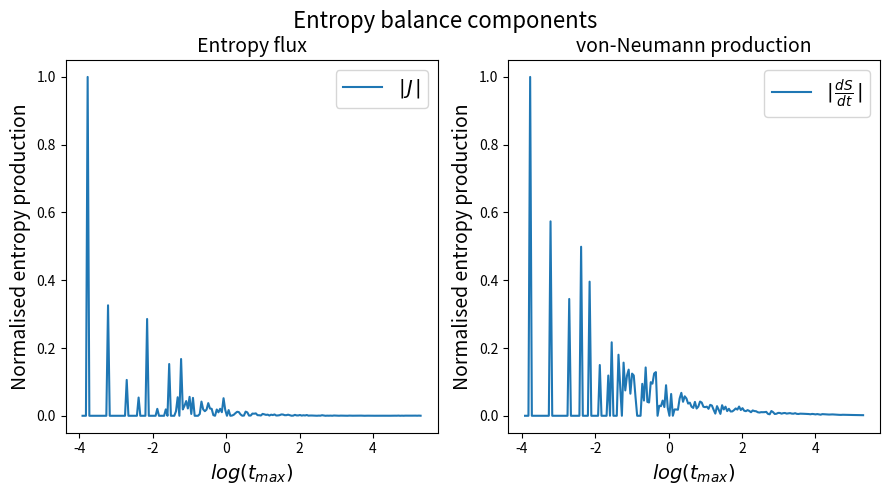

The matplotlib source for this figure:
regime = [0.02
,0.0209474
,0.0219397
,0.022979
,0.0240676
,0.0252077
,0.0264018
,0.0276524
,0.0289624
,0.0303343
,0.0317713
,0.0332763
,0.0348527
,0.0365037
,0.0382329
,0.040044
,0.0419409
,0.0439277
,0.0460086
,0.0481881
,0.0504708
,0.0528616
,0.0553657
,0.0579885
,0.0607354
,0.0636125
,0.0666259
,0.069782
,0.0730877
,0.0765499
,0.0801761
,0.0839741
,0.0879521
,0.0921184
,0.0964822
,0.101053
,0.10584
,0.110853
,0.116105
,0.121604
,0.127365
,0.133398
,0.139718
,0.146336
,0.153268
,0.160529
,0.168133
,0.176098
,0.18444
,0.193177
,0.202328
,0.211912
,0.22195
,0.232464
,0.243477
,0.25501
,0.26709
,0.279743
,0.292994
,0.306874
,0.321411
,0.336636
,0.352583
,0.369285
,0.386778
,0.4051
,0.42429
,0.444389
,0.46544
,0.487489
,0.510582
,0.534768
,0.560101
,0.586633
,0.614423
,0.643528
,0.674013
,0.705941
,0.739383
,0.774408
,0.811092
,0.849514
,0.889757
,0.931905
,0.97605
,1.02229
,1.07071
,1.12143
,1.17456
,1.2302
,1.28847
,1.34951
,1.41344
,1.48039
,1.55052
,1.62397
,1.7009
,1.78147
,1.86586
,1.95425
,2.04682
,2.14378
,2.24534
,2.3517
,2.4631
,2.57978
,2.70199
,2.82998
,2.96404
,3.10445
,3.25151
,3.40554
,3.56686
,3.73583
,3.9128
,4.09815
,4.29228
,4.49561
,4.70857
,4.93162
,5.16524
,5.40992
,5.66619
,5.9346
,6.21573
,6.51018
,6.81857
,7.14157
,7.47987
,7.8342
,8.20532
,8.59401
,9.00112
,9.42751
,9.8741
,10.3418
,10.8317
,11.3449
,11.8823
,12.4451
,13.0347
,13.6521
,14.2989
,14.9762
,15.6856
,16.4287
,17.2069
,18.022
,18.8758
,19.7699
,20.7064
,21.6873
,22.7147
,23.7907
,24.9177
,26.098
,27.3343
,28.6292
,29.9854
,31.4058
,32.8935
,34.4517
,36.0837
,37.793
,39.5833
,41.4584
,43.4224
,45.4793
,47.6337
,49.8902
,52.2535
,54.7288
,57.3214
,60.0367
,62.8807
,65.8594
,68.9792
,72.2469
,75.6693
,79.2538
,83.0081
,86.9403
,91.0587
,95.3722
,99.8901
,104.622
,109.578
,114.769
,120.206
,125.9
,131.864
,138.11
,144.653
,151.505
,158.682
,166.199
,174.072
,182.318
,190.954
,200]

J = [0.0
,0.0
,0.0
,-19.14695031575249
,0.0
,0.0
,0.0
,0.0
,0.0
,0.0
,0.0
,0.0
,0.0
,0.0
,0.0
,-6.242973474849554
,0.0
,0.0
,0.0
,0.0
,0.0
,0.0
,0.0
,0.0
,0.0
,0.0
,-2.0265055851825777
,0.0
,0.0
,0.0
,0.0
,0.0
,0.0
,-1.0305342115758054
,0.0
,0.0
,0.0
,0.0
,5.469852888825981
,0.0
,0.0
,0.0
,0.0
,0.0
,0.3922989871441019
,0.0
,0.0
,0.0
,0.0
,-0.36268077688696326
,0.0
,-2.92562203090759
,0.0
,0.0
,0.0
,-0.2545942939739283
,-1.0482877612211299
,0.0
,3.208434964687091
,-0.3585432969900842
,-0.5595828557568767
,0.832564971843452
,-0.4112852475278774
,1.0699872417862697
,0.10356090703116805
,-1.0120164091009913
,0.0
,0.0
,0.0
,-0.10243234219657466
,-0.8029302883326228
,-0.364309755693219
,0.25899790374855436
,-0.3494372399151419
,-0.7154073870378564
,-0.41118587760135183
,0.3934534174039441
,0.03688064143562467
,0.0
,0.35516302221343743
,0.19733997554688912
,0.3946265423082126
,-0.20228911534533697
,-0.9924864956554293
,0.3278894753166122
,0.0
,-0.3220824991719887
,0.0
,-0.01301882314835327
,-0.05693915509325494
,0.1475037926386154
,0.22627361006422297
,-0.20801793474629776
,0.07766554861530592
,-0.0033271349206812906
,-0.011336709445001335
,0.2353091130241972
,0.19093895822701956
,0.010705852132767492
,0.013305521600515478
,-0.12453986156188511
,0.11669171569852294
,-0.1358154987726065
,0.034315622243834484
,-0.030224214411974183
,-0.015466427964448352
,-0.10545022709155052
,0.08141404763176734
,0.05064107480135521
,0.0644906194249901
,-0.013666928903099
,0.06203265184271441
,0.03927230493875188
,-0.07593095930479796
,-0.015399923173956831
,-0.019511103084970585
,0.035002861248378196
,0.07467340957353305
,0.07066939302838889
,0.033434349922881725
,-0.03472293941842666
,0.06198271188844102
,-0.032579838877376116
,0.0034774585878470377
,-0.00852129873781623
,-0.052123499357915895
,-0.021146660237197266
,0.018971468123636436
,-0.04404631557849058
,0.01035068149905921
,0.029290202698618935
,0.01704133779664536
,-0.042625205910472974
,-0.006823070818443751
,0.014242332785913804
,-0.014801220533590708
,0.009075160203685918
,-0.008590636285391707
,0.0017602128923693613
,0.009732232583226351
,0.005437076711630311
,-0.031395668537835694
,-0.014703370376533157
,0.00010601906877563737
,-0.0073668418161690835
,0.0037054860441671006
,0.00896788114738781
,-0.0015235735266164764
,-0.01551895926549874
,-0.01089464312510047
,-0.005004119443488286
,-0.002165475193656327
,0.009046434835054793
,0.006250015163069191
,0.001576247828308611
,0.006878835392898269
,-0.0013610605659012372
,0.009576065857423734
,0.004047812194557879
,0.003916800882212786
,0.005411065752179655
,-0.009608785102735433
,-0.005691335920723455
,0.0047161562249642104
,-0.0085434017928159
,0.004298946722982635
,-0.0008617846116485497
,0.00451268231881919
,-0.005119338531205408
,-0.003204211070099286
,0.006260470381922766
,0.0054191812240475265
,0.0016366227315922819
,-0.003156498824438682
,0.008057097692676289
,6.261965232843007e-05
,-0.0028176259876060246
,0.00152582991006272
,0.002428707253346724
,0.004865286930456269
,0.0014111005349148656
,0.002015469235359977
,0.004278515311920812
,0.00781213452286647
,0.0055432791998437075
,0.004260519667788837
,0.01026939141387903
,0.0010820247740101958
,0.006533400027782145
,0.0016393193142877369
,0.0072910056538084324
,0.0041902813496650215
,0.006798172058846291
,0.004942551033087992
,0.006278641847008015
,0.007602063929779981
,0.008045045914200667
,0.0038796712526128515
,0.009903851172557173
,0.00374280259073107]

S = [-1.4543179786173859e-12
,-1.3567870108975129e-12
,-1.2752010760955737e-12
,1.8269797105790337
,-1.2362424472868223e-12
,-1.1142491105031142e-12
,-1.072261454408416e-12
,-1.0117643959305495e-12
,-9.621331577635332e-13
,-9.333355410489829e-13
,-8.945698838681811e-13
,-8.340867992795144e-13
,-8.090764945866586e-13
,-7.907435556900177e-13
,-7.724179791533461e-13
,1.0483057858837657
,-6.750544552562911e-13
,-6.571228954098909e-13
,-6.080878014361874e-13
,-5.990330630568725e-13
,-5.807348056690743e-13
,-5.586670297531658e-13
,-5.033201353959749e-13
,-4.901066012012611e-13
,-4.825609217393116e-13
,-4.5727918903597e-13
,0.6298836465569168
,-4.136534780876938e-13
,-3.843184387064078e-13
,-3.6840613571165877e-13
,-3.6278166918881467e-13
,-3.4637234777100943e-13
,-3.218728180973743e-13
,0.9114359474123832
,-2.8997957061560237e-13
,-2.834615763371154e-13
,-2.7272670896029974e-13
,-2.553968108288214e-13
,0.7232396369790492
,-2.3737909862274037e-13
,-2.3012488710538156e-13
,-2.1638563273367568e-13
,-2.0660584321244664e-13
,-1.9726880283711635e-13
,0.27369763514542494
,-1.7705689261172072e-13
,-1.6905727769228372e-13
,-1.6076954850137234e-13
,-1.565067453820096e-13
,0.21702116386765058
,-1.388319378983521e-13
,0.39619245429164573
,-1.3105466692139182e-13
,-1.213140321218249e-13
,-1.1627605679858986e-13
,0.3291946225530237
,0.15717201813251494
,-1.0476680936941052e-13
,0.2865996905303002
,0.13672766022707727
,0.21671004929114887
,0.2490161995261843
,0.11903074624393016
,0.22734989445594278
,0.21709123174773354
,0.10363099373531465
,-6.569044990443266e-14
,-6.319366551080566e-14
,-6.202201135582838e-14
,0.17223552990830432
,0.08222076525802668
,0.2606050677283335
,0.0749537649524868
,0.07155144987979997
,0.18117092495992287
,0.1732831972357255
,0.22797025336658633
,0.23550970005395963
,-3.843512761322782e-14
,0.054216338901828996
,0.05176085609769429
,0.0819414092251742
,0.047170831751464255
,0.16481857608010955
,0.04301603399708673
,-2.867092988376952e-14
,0.1175952994334146
,-2.5367300213659146e-14
,0.03415780787908235
,0.034072593445199494
,0.03258453350636229
,0.09325062479823376
,0.1236949039226523
,0.07536040902203894
,0.1049667657834414
,0.09338247855919043
,0.06564610097187906
,0.0706913614299493
,0.04902207665122882
,0.042359949019315675
,0.07490058481525741
,0.03916503662362589
,0.04967487718863972
,0.07674365382052364
,0.07128445372375651
,0.04875233387381882
,0.046545090740779387
,0.049236903760215625
,0.03756243305406032
,0.0590099227070014
,0.055133510359643145
,0.03241782159986311
,0.011770549196520685
,0.051899509121242124
,0.0323182316751375
,0.010223785966880623
,0.05702116530923096
,0.03413458562049024
,0.049054882394118246
,0.025194424385477317
,0.03770875000272951
,0.02327912964238175
,0.023559936658308286
,0.030483037843869805
,0.03951337213432338
,0.03336975315775274
,0.04968686848227373
,0.031205950754488277
,0.04118793528520827
,0.02728881616228445
,0.024764250699647012
,0.03052819400993276
,0.026082168086807172
,0.019183416306092427
,0.02875819492178133
,0.025436958895724716
,0.02446134457019846
,0.019040787935764015
,0.017417820882111468
,0.019602077943593255
,0.01919070568075472
,0.019656042567393346
,0.021028003579615234
,0.010354475973469767
,0.008027541872961196
,0.0256199684081497
,0.01966139497655548
,0.009688229976660804
,0.011029267218252791
,0.015530947790310314
,0.015265486881804114
,0.011444950767195615
,0.014211589134748109
,0.015086229897830778
,0.011776689207930386
,0.012918246642422589
,0.014374244717019334
,0.011761971042571399
,0.011264051620897022
,0.013984421216928913
,0.010300098216632185
,0.009664247532902417
,0.011427366068061853
,0.010878054209451133
,0.010760400846500928
,0.01041501484716485
,0.01006931033109126
,0.009377469091048465
,0.008112542720533852
,0.009961284047424315
,0.009036008876241487
,0.007456323224444656
,0.009256704672864834
,0.007669198874560836
,0.005857573367216101
,0.008923344641440255
,0.008331557427108817
,0.007721062051888522
,0.007690921201947624
,0.006569908676459941
,0.006999999838604343
,0.007385789842579277
,0.006666873942982556
,0.006450402730461572
,0.00568959783113186
,0.005010514600367392
,0.004796280408866897
,0.00549307019188969
,0.00520690888688415
,0.005141133811872642
,0.00436282539523186
,0.004451169256241435
,0.004342148072069963
,0.00423914035600321
,0.00412626819463752
,0.004040256610503986
,0.0038158254369707457
,0.003502666046556961
,0.003575121391361509
,0.00322262305680007]



import matplotlib.pyplot as plt
import numpy as np


J_abs = [abs(J[i]) for i in range(len(J))]
J_norm = [J_abs[i]/max(J_abs) for i in range(len(J_abs))]
S_abs = [abs(S[i]) for i in range(len(S))]
S_norm = [S_abs[i]/max(S_abs) for i in range(len(S_abs))]


#combined figure
plt.figure(figsize = (9,5))
plt.subplot(1,2,2)
plt.plot(np.log(regime), S_norm, label = r'$|\hspace{0.1}\frac{dS}{dt}\hspace{0.1}|$')
plt.xlabel(r'$log(t_{max})$', fontsize = 14)
plt.ylabel(r'Normalised entropy production', fontsize = 14)
plt.legend(fontsize = 14)
plt.title('von-Neumann production', fontsize = 14)

plt.subplot(1,2,1)
plt.plot(np.log(regime), J_norm, label = r'$|\hspace{0.1}J\hspace{0.1}|$')
plt.xlabel(r'$log(t_{max})$', fontsize = 14)
plt.ylabel(r'Normalised entropy production', fontsize = 14)
plt.legend(fontsize = 14)
plt.title('Entropy flux', fontsize = 14)

# common title
plt.suptitle('Entropy balance components', fontsize = 16)
plt.tight_layout()
plt.subplots_adjust(top=0.88)

































